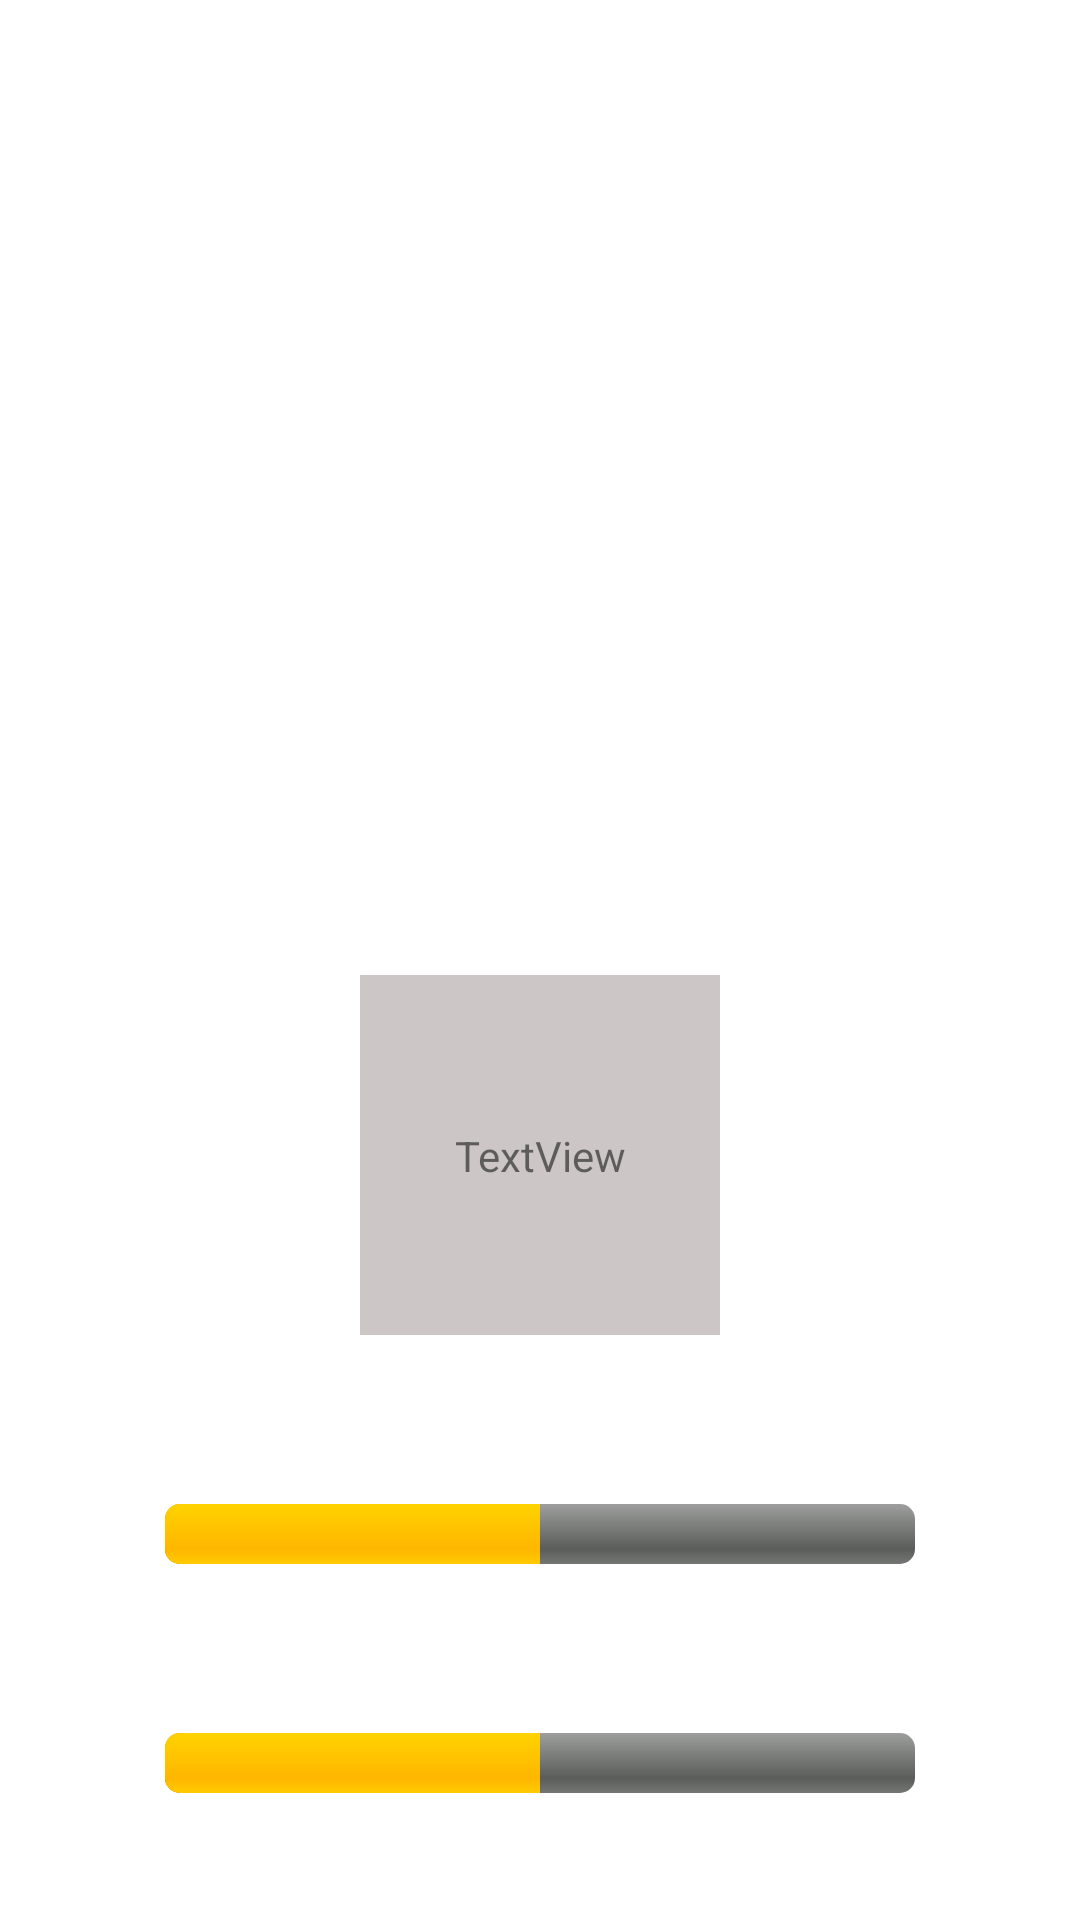

Android layout source for this screen:
<!-- AndroidManifest.xml: application theme Theme.Sportsmatch -->
<!-- res/layout/player.xml -->
<?xml version="1.0" encoding="utf-8"?>
<androidx.constraintlayout.widget.ConstraintLayout xmlns:android="http://schemas.android.com/apk/res/android"
    xmlns:app="http://schemas.android.com/apk/res-auto"
    xmlns:tools="http://schemas.android.com/tools"
    android:id="@+id/container"
    android:layout_width="match_parent"
    android:layout_height="match_parent"
    tools:context=".MainActivity">


    <ImageView
        android:id="@+id/iv_image"
        android:layout_width="148dp"
        android:layout_height="148dp"
        android:layout_marginTop="@dimen/full_margin"
        android:src="@drawable/ic_launcher_background"
        app:layout_constraintEnd_toEndOf="parent"
        app:layout_constraintStart_toStartOf="parent"
        app:layout_constraintTop_toTopOf="parent" />

    <TextView
        android:id="@+id/tv_user"
        android:layout_width="wrap_content"
        android:layout_height="wrap_content"
        android:layout_marginTop="@dimen/half_margin"
        android:text="Usuário de teste"
        android:textAppearance="?attr/textAppearanceHeadline6"
        android:textColor="@color/white"
        android:textSize="24dp"
        app:layout_constraintLeft_toLeftOf="parent"
        app:layout_constraintRight_toRightOf="parent"
        app:layout_constraintTop_toBottomOf="@+id/iv_image" />

    <TextView
        android:id="@+id/tv_time"
        android:layout_width="wrap_content"
        android:layout_height="wrap_content"
        android:layout_marginTop="@dimen/half_margin"
        android:text="Alemanha"
        android:textAppearance="?attr/textAppearanceBody2"
        android:textColor="@color/white"
        android:textSize="18dp"
        app:layout_constraintEnd_toEndOf="parent"
        app:layout_constraintStart_toStartOf="parent"
        app:layout_constraintTop_toBottomOf="@+id/tv_user" />

    <TextView
        android:id="@+id/tv_position"
        android:layout_width="wrap_content"
        android:layout_height="wrap_content"
        android:layout_marginTop="@dimen/half_margin"
        android:text="Atacante"
        android:textAppearance="?attr/textAppearanceBody2"
        android:textColor="@color/white"
        android:textSize="18dp"
        app:layout_constraintEnd_toEndOf="parent"
        app:layout_constraintStart_toStartOf="parent"
        app:layout_constraintTop_toBottomOf="@+id/tv_time" />

    <ImageView
        android:id="@+id/iv_rating_background"
        android:layout_width="120dp"
        android:layout_height="120dp"
        android:layout_marginTop="@dimen/half_margin"
        android:src="#CCC6C6"
        app:layout_constraintEnd_toEndOf="parent"
        app:layout_constraintStart_toStartOf="parent"
        app:layout_constraintTop_toBottomOf="@+id/tv_position" />

    <TextView
        android:id="@+id/textView8"
        android:layout_width="wrap_content"
        android:layout_height="wrap_content"
        android:text="TextView"
        app:layout_constraintBottom_toBottomOf="@+id/iv_rating_background"
        app:layout_constraintEnd_toEndOf="@+id/iv_rating_background"
        app:layout_constraintStart_toStartOf="@+id/iv_rating_background"
        app:layout_constraintTop_toTopOf="@+id/iv_rating_background" />

    <TextView
        android:id="@+id/tv_pb_copas_vencidas"
        android:layout_width="wrap_content"
        android:layout_height="wrap_content"
        android:layout_marginTop="@dimen/full_margin"
        android:text="Copas do mundo vencidas"
        android:textAppearance="?attr/textAppearanceBody2"
        android:textColor="@color/white"
        android:textSize="18dp"
        app:layout_constraintStart_toStartOf="@+id/pb_copas_vencidas"
        app:layout_constraintTop_toBottomOf="@+id/iv_rating_background" />

    <ProgressBar
        android:id="@+id/pb_copas_vencidas"
        style="@android:style/Widget.ProgressBar.Horizontal"
        android:layout_width="wrap_content"
        android:layout_height="wrap_content"
        android:indeterminate="false"
        android:max="100"
        android:minWidth="250dp"
        android:minHeight="20dp"
        android:progress="50"
        app:layout_constraintEnd_toEndOf="parent"
        app:layout_constraintStart_toStartOf="parent"
        app:layout_constraintTop_toBottomOf="@+id/tv_pb_copas_vencidas" />

    <TextView
        android:id="@+id/tv_ranking_titulos"
        android:layout_width="wrap_content"
        android:layout_height="wrap_content"
        android:layout_marginStart="10dp"
        android:text="18º"
        android:textColor="@color/white"
        app:layout_constraintBottom_toBottomOf="@+id/pb_copas_vencidas"
        app:layout_constraintStart_toEndOf="@+id/pb_copas_vencidas"
        app:layout_constraintTop_toTopOf="@+id/pb_copas_vencidas" />


    <TextView
        android:id="@+id/tv_copas_disoutadas"
        android:layout_width="wrap_content"
        android:layout_height="wrap_content"
        android:layout_marginTop="@dimen/full_margin"
        android:text="Copas do mundo disputadas"
        android:textAppearance="?attr/textAppearanceBody2"
        android:textColor="@color/white"
        android:textSize="18dp"
        app:layout_constraintStart_toStartOf="@+id/pb_copas_disputadas"
        app:layout_constraintTop_toBottomOf="@+id/pb_copas_vencidas" />

    <ProgressBar
        android:id="@+id/pb_copas_disputadas"
        style="@android:style/Widget.ProgressBar.Horizontal"
        android:layout_width="wrap_content"
        android:layout_height="wrap_content"
        android:indeterminate="false"
        android:max="100"
        android:minWidth="250dp"
        android:minHeight="20dp"
        android:progress="50"
        app:layout_constraintEnd_toEndOf="parent"
        app:layout_constraintStart_toStartOf="parent"
        app:layout_constraintTop_toBottomOf="@+id/tv_copas_disoutadas" />

    <TextView
        android:id="@+id/tv_ranking_participacoes"
        android:layout_width="wrap_content"
        android:layout_height="wrap_content"
        android:layout_marginStart="10dp"
        android:text="2º"
        android:textColor="@color/white"
        app:layout_constraintBottom_toBottomOf="@+id/pb_copas_disputadas"
        app:layout_constraintStart_toEndOf="@+id/pb_copas_disputadas"
        app:layout_constraintTop_toTopOf="@+id/pb_copas_disputadas" />
</androidx.constraintlayout.widget.ConstraintLayout>
<!-- resources referenced by this layout -->
<resources>
  <color name="white">#FFFFFFFF</color>
  <dimen name="full_margin">32dp</dimen>
  <dimen name="half_margin">16dp</dimen>
  <style name="Theme.Sportsmatch" parent="Theme.MaterialComponents.DayNight.DarkActionBar">
          
          <item name="colorPrimary">@color/purple_500</item>
          <item name="colorPrimaryVariant">@color/purple_700</item>
          <item name="colorOnPrimary">@color/white</item>
          
          <item name="colorSecondary">@color/teal_200</item>
          <item name="colorSecondaryVariant">@color/teal_700</item>
          <item name="colorOnSecondary">@color/black</item>
          
          <item name="android:statusBarColor" tools:targetApi="l">?attr/colorPrimaryVariant</item>
          
      </style>
  <color name="purple_500">#FF6200EE</color>
  <color name="purple_700">#FF3700B3</color>
  <color name="teal_200">#FF03DAC5</color>
  <color name="teal_700">#FF018786</color>
  <color name="black">#FF000000</color>
</resources>
